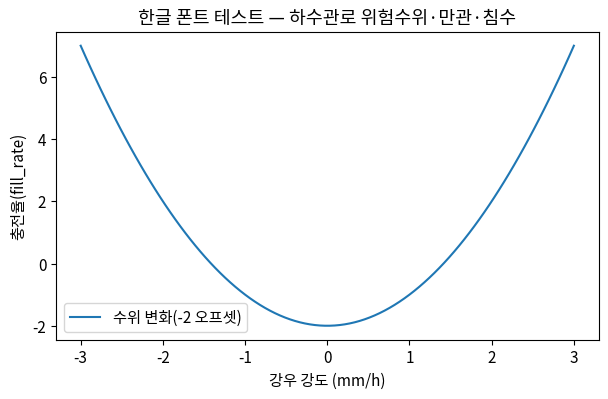

Write Python code to recreate this figure. (Note: this script raises an exception after producing the figure.)
"""matplotlib 한글 폰트 설정 (NanumGothic). 노트북/스크립트에서 호출.

사용:
    import sys; sys.path.insert(0, "scripts")
    from krfont import set_korean
    set_korean()
"""
from __future__ import annotations
import matplotlib
import matplotlib.pyplot as plt
import matplotlib.font_manager as fm

_CANDIDATES = [
    "/usr/share/fonts/truetype/nanum/NanumGothic.ttf",
    "/usr/share/fonts/truetype/nanum/NanumBarunGothic.ttf",
    "/usr/share/fonts/opentype/noto/NotoSansCJK-Regular.ttc",
]


def set_korean(size: int = 11) -> str:
    """한글 폰트를 matplotlib 전역에 적용하고 폰트명을 반환. 마이너스 깨짐도 방지."""
    name = None
    for path in _CANDIDATES:
        try:
            fm.fontManager.addfont(path)
            name = fm.FontProperties(fname=path).get_name()
            break
        except Exception:
            continue
    if name is None:
        name = "DejaVu Sans"  # 폴백
    plt.rcParams["font.family"] = name
    plt.rcParams["axes.unicode_minus"] = False  # 유니코드 마이너스(−) → ASCII '-'로
    plt.rcParams["font.size"] = size
    return name


if __name__ == "__main__":
    import numpy as np
    nm = set_korean()
    fig, ax = plt.subplots(figsize=(7, 4))
    x = np.linspace(-3, 3, 100)
    ax.plot(x, x ** 2 - 2, label="수위 변화(-2 오프셋)")
    ax.set_title("한글 폰트 테스트 — 하수관로 위험수위·만관·침수")
    ax.set_xlabel("강우 강도 (mm/h)"); ax.set_ylabel("충전율(fill_rate)")
    ax.legend()
    fig.savefig("reports/figures_gnn/_krfont_test.png", dpi=110, bbox_inches="tight")
    print("적용 폰트:", nm, "| 저장: reports/figures_gnn/_krfont_test.png")
